Run: headless pygame with SDL's dummy video driver; simulated clock (each Clock.tick advances the game by its frame time, no real sleeping); random seed 0; keys injected as events and as key.get_pressed() state; mouse plan: one left click at the window centre at the start of phase 2, then a move to the lower-right quarter at the start of phase 3.
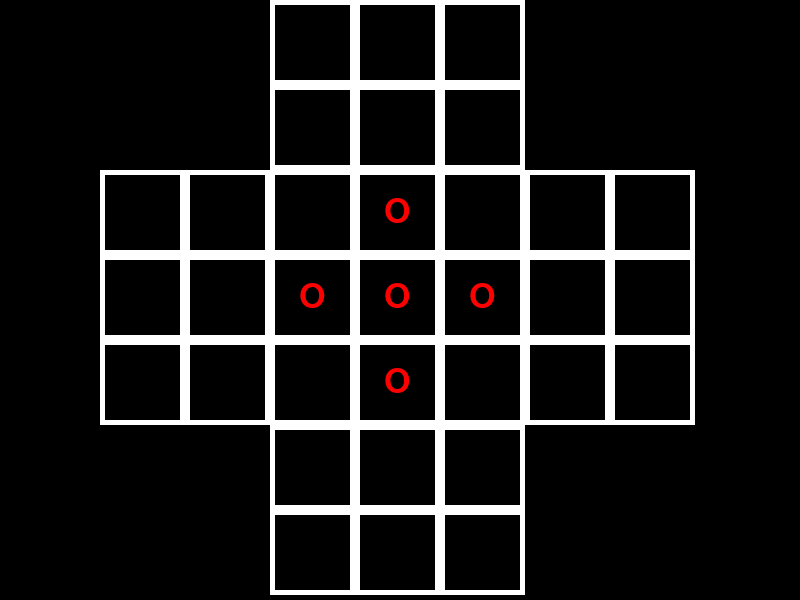
Frame 1 of 4 · flips 1–60 · no input
Frame 2 of 4 · flips 61–180 · clicked the window centre · tapped SPACE, RETURN · held RIGHT (→), D · screen unchanged from frame 1, image omitted
Frame 3 of 4 · flips 181–300 · moved the mouse to the lower-right quarter · held DOWN (↓), S · screen unchanged from frame 2, image omitted
Frame 4 of 4 · flips 301–420 · held LEFT (←), A, UP (↑), W · screen unchanged from frame 3, image omitted

The pygame program that drew these frames:

import pygame as py
import sys
from pygame.locals import *

WIDTH = 800
HEIGHT = 600
PIECE_SIZE = 85
WHITE = (255,255,255)
class Main:
    def __init__(self):
        self.selected_item = None
        self.odd_row = ['x','x','-','-','-','x','x']
        self.regular_row = ['-','-','-','-','-','-','-']

        self.coordinates = [['x','x','-','-','-','x','x'],
                            ['x', 'x', '-', '-', '-', 'x', 'x'],
                            ['-', '-', '-', 'O', '-', '-', '-'],
                            ['-', '-', 'O', 'O', 'O', '-', '-'],
                            ['-', '-', '-', 'O', '-', '-', '-'],
                            ['x', 'x', '-', '-', '-', 'x', 'x'],
                            ['x', 'x', '-', '-', '-', 'x', 'x']]

    def evaluate_click(self, mouse_pos):
        row, col = self.getX(mouse_pos[0]), self.getY(mouse_pos[1])
        print((row, col))
        if self.selected_item:
            move = self.validate_move(self.selected_item, row, col)
            if move[0]:
                self.play(self.selected_item,row,col,move[1])
            elif row == self.selected_item[0] and col == self.selected_item[1]:
                self.selected_item = None
            else:
                print("invalid ")
                self.selected_item = None
        else:
            self.selected_item = [row, col]

    def validate_move(self, piece_position, row, col):
        piece_row, piece_col = piece_position
        if self.coordinates[row][col] != '-':
            return False, None
        if (abs(piece_row - row) == 2) or ((row - piece_row) == 2):
            if col == piece_col:
                next_row = (row - piece_row) // 2 + piece_row
                return True, [next_row, piece_col]
        if (abs(piece_col - col) == 2) or ((col - piece_col) == 2):
            if row == piece_row:
                next_col = (col - piece_col) // 2 + piece_col
                return True, [piece_row, next_col]
        return False,

    def play(self, piece_position, row, col, jump):
        from_row = piece_position[0]
        from_col = piece_position[1]
        self.coordinates[row][col] = 'O'
        self.coordinates[from_row][from_col] = '-'
        if jump:
            self.coordinates[jump[0]][jump[1]] = '-'
            self.selected_item = [row, col]
            self.selected_item = None


    def draw(self):
        for index, x in enumerate(self.odd_row):
            if x != 'x':
                py.draw.rect(screen,WHITE,(100 + (index * PIECE_SIZE), 0, PIECE_SIZE, PIECE_SIZE),5)
                py.draw.rect(screen, WHITE, (100 + (index * PIECE_SIZE), PIECE_SIZE, PIECE_SIZE, PIECE_SIZE), 5)
        for index, x in enumerate(self.regular_row):
            if x != 'x':
                py.draw.rect(screen, WHITE, (100 + (index * PIECE_SIZE), 2 * PIECE_SIZE, PIECE_SIZE, PIECE_SIZE), 5)
                py.draw.rect(screen, WHITE, (100 + (index * PIECE_SIZE), 3 * PIECE_SIZE, PIECE_SIZE, PIECE_SIZE), 5)
                py.draw.rect(screen, WHITE, (100 + (index * PIECE_SIZE), 4 * PIECE_SIZE, PIECE_SIZE, PIECE_SIZE), 5)
        for index, x in enumerate(self.odd_row):
            if x != 'x':
                py.draw.rect(screen, WHITE, (100 + (index * PIECE_SIZE), 5 * PIECE_SIZE, PIECE_SIZE, PIECE_SIZE), 5)
                py.draw.rect(screen, WHITE, (100 + (index * PIECE_SIZE), 6 * PIECE_SIZE, PIECE_SIZE, PIECE_SIZE), 5)
        font = py.font.SysFont('Calibri', 50, False, False)
        for r in range(len(self.coordinates)):
            for c in range(len(self.coordinates[r])):
                mark = self.coordinates[r][c]
                color = (255, 0, 0)
                if mark != '-' and mark != 'x':
                    mark_text = font.render(self.coordinates[r][c], True, color)
                    x = 100 + (r * PIECE_SIZE) + (PIECE_SIZE / 2)
                    y = c * PIECE_SIZE + (PIECE_SIZE / 2)
                    screen.blit(mark_text, [x - mark_text.get_width() / 2, y - mark_text.get_height() / 2])

    def getX(self, pos):
        x = pos
        for i in range(0, 7):
            if x < 100 + (i * PIECE_SIZE):
                return i - 1
        return 6

    def getY(self, pos):
        y = pos
        for i in range(0, 7):
            if y < i * PIECE_SIZE:
                return i - 1
        return 6

py.init()
size = (WIDTH, HEIGHT)
screen = py.display.set_mode(size)
clock = py.time.Clock()
game = Main()
done = False
while not done:
    # --- Main event loop
    for event in py.event.get():  # User did something
        if event.type == py.QUIT:  # If user clicked close
            done = True  # Flag that we are done so we exit this loop
        if event.type == py.KEYDOWN:
            entry = str(event.key)
        if event.type == py.MOUSEBUTTONDOWN:
            mouse_x, mouse_y = py.mouse.get_pos()
            game.evaluate_click(py.mouse.get_pos())

    # --- Drawing code should go here

    # First, clear the screen to black. Don't put other drawing commands
    # above this, or they will be erased with this command.
    screen.fill((0,   0,   0))

    # draw the game board and marks:
    game.draw()

    # --- Go ahead and update the screen with what we've drawn.
    py.display.flip()

    # --- Limit to 60 frames per second
    clock.tick(60)

# Close the window and quit.
# If you forget this line, the program will 'hang'
# on exit if running from IDLE.
py.quit()
